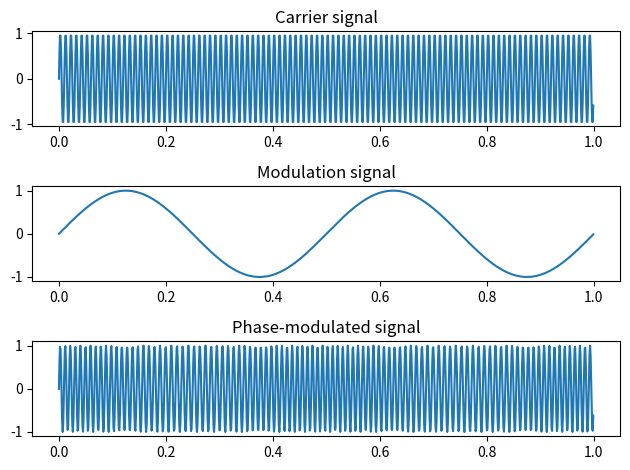

The script that saved this image:
import numpy as np
import matplotlib.pyplot as plt

# time axis
ts = np.arange(0, 1, 1 / 1000)

# carrier signal
fc = 100
carrier = np.sin(2 * np.pi * fc * ts)

# modulation signal
fm = 2
modulation = np.sin(2 * np.pi * fm * ts)

# phase-modulated signal
phase_modulated = np.sin(2 * np.pi * fc * ts + np.pi * modulation)

# Plot the signals
plt.subplot(3, 1, 1)
plt.plot(ts, carrier)
plt.title('Carrier signal')

plt.subplot(3, 1, 2)
plt.plot(ts, modulation)
plt.title('Modulation signal')

plt.subplot(3, 1, 3)
plt.plot(ts, phase_modulated)
plt.title('Phase-modulated signal')

plt.tight_layout()
plt.show()
